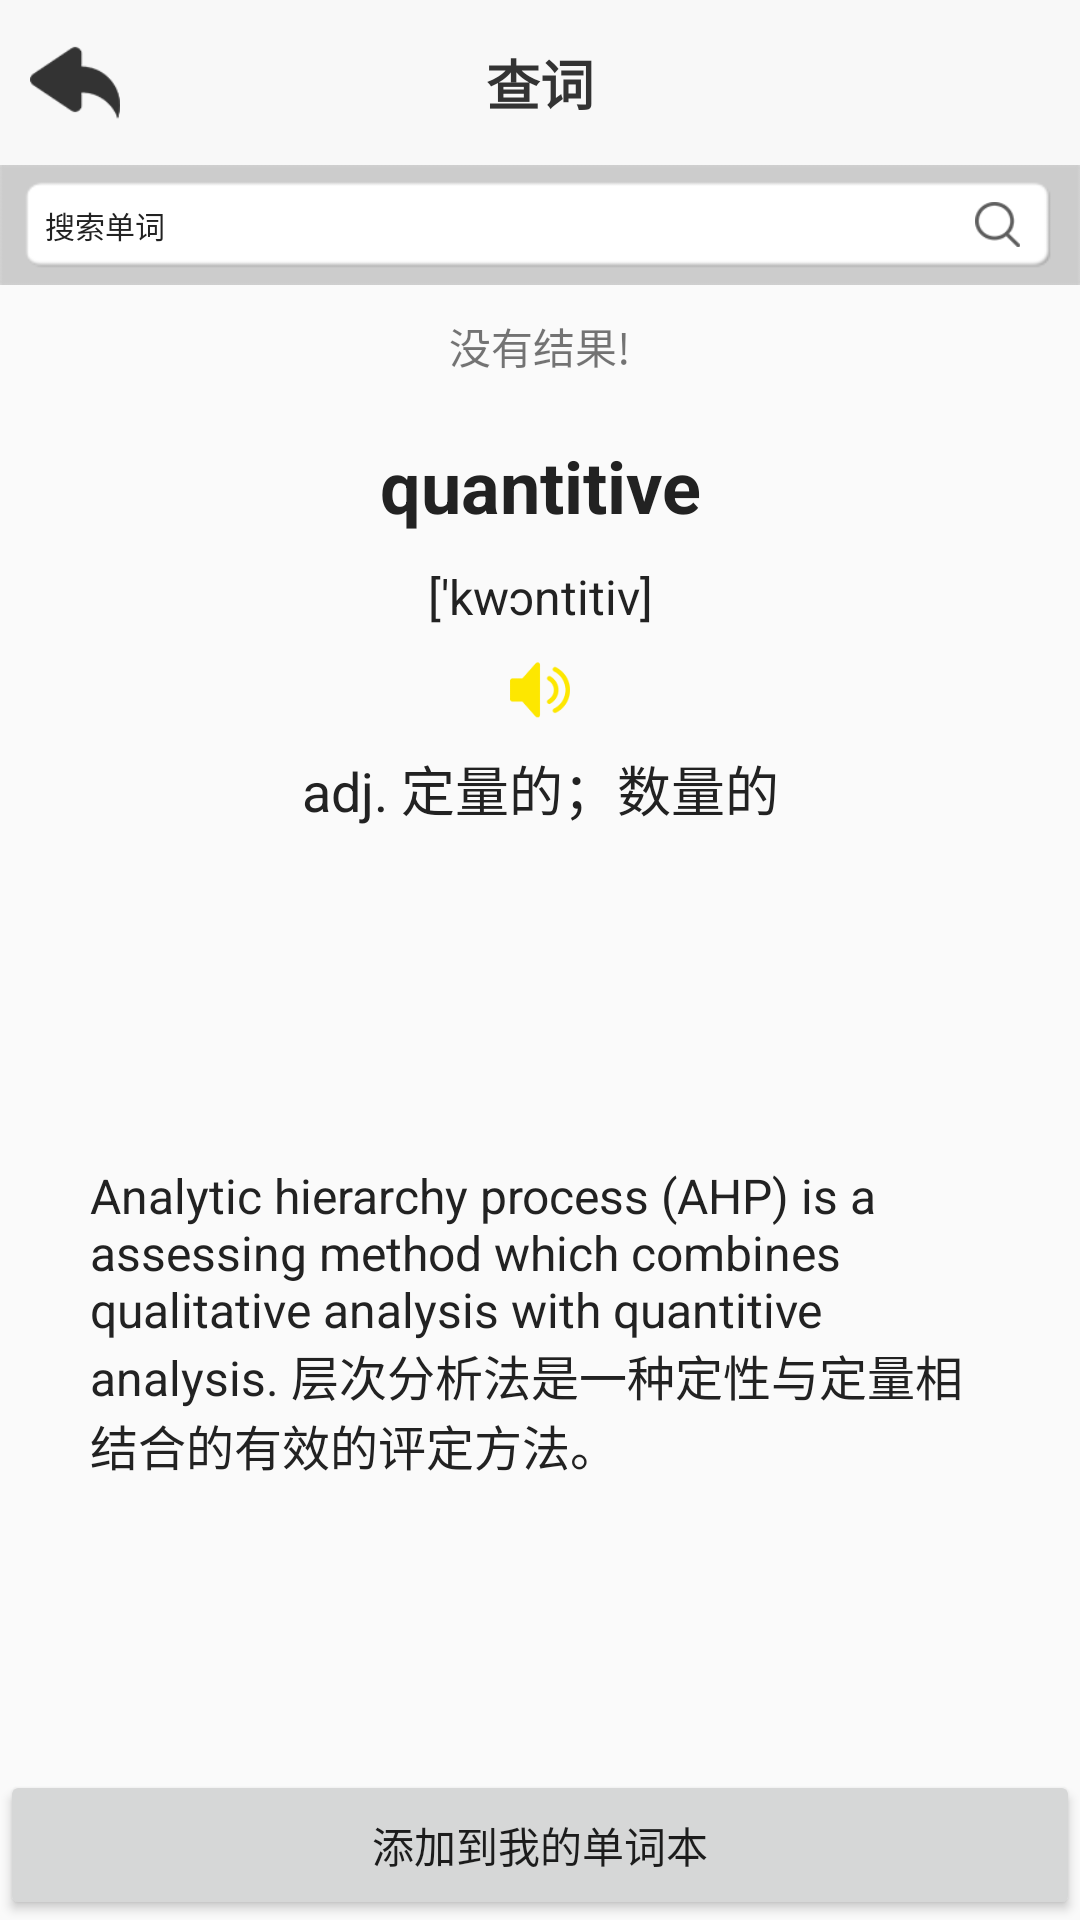

Layout XML and referenced resources for this Android screen:
<!-- AndroidManifest.xml: application theme AppTheme -->
<!-- res/layout/activity_searchword.xml -->
<?xml version="1.0" encoding="utf-8"?>
<LinearLayout xmlns:android="http://schemas.android.com/apk/res/android"
    android:orientation="vertical"
    android:layout_width="match_parent"
    android:layout_height="match_parent"
    android:id="@+id/ll_search_word">

    <include layout="@layout/custom_topbar_search_word" />
    <include layout="@layout/custom_searchwordbox" />

    <TextView
        android:id="@+id/tv_word_no_result"
        android:layout_width="match_parent"
        android:layout_height="wrap_content"
        android:text="没有结果!"
        android:textAlignment="center"
        android:paddingTop="10dp"/>

    
    <LinearLayout
        android:layout_width="match_parent"
        android:layout_height="0dp"
        android:layout_weight="1"
        android:orientation="vertical">

        
        <LinearLayout
            android:id="@+id/tv_word_result"
            android:layout_width="match_parent"
            android:layout_height="0dp"
            android:layout_weight="5"
            android:paddingTop="20dp"
            android:paddingBottom="20dp"
            android:paddingLeft="40dp"
            android:paddingRight="40dp"
            android:orientation="vertical">

            
            <TextView
                android:id="@+id/tv_word_spelling"
                android:layout_width="match_parent"
                android:layout_height="wrap_content"
                android:text="quantitive"
                android:textStyle="bold"
                android:textSize="24dp"
                android:textColor="@color/colorPrimaryDark"
                android:textAlignment="center"/>

            
            <TextView
                android:id="@+id/tv_word_soundmark"
                android:layout_width="match_parent"
                android:layout_height="wrap_content"
                android:text="['kwɔntitiv]"
                android:textSize="16dp"
                android:textColor="@color/colorPrimaryDark"
                android:layout_marginTop="10dp"
                android:layout_marginBottom="10dp"
                android:textAlignment="center"/>

            
            <ImageButton
                android:id="@+id/btn_word_speaker"
                android:layout_width="20dp"
                android:layout_height="20dp"
                android:background="@mipmap/btn_speaker"
                android:layout_gravity="center"/>

            
            <TextView
                android:id="@+id/tv_word_meaning"
                android:layout_width="match_parent"
                android:layout_height="wrap_content"
                android:text="adj. 定量的；数量的"
                android:textSize="18dp"
                android:textColor="@color/colorPrimaryDark"
                android:layout_marginTop="10dp"
                android:layout_marginBottom="10dp"
                android:textAlignment="center"/>
        </LinearLayout>

        
        <LinearLayout
            android:layout_width="match_parent"
            android:layout_height="0dp"
            android:layout_weight="5">

            <TextView
                android:id="@+id/tv_word_example"
                android:layout_width="match_parent"
                android:layout_height="wrap_content"
                android:padding="30dp"
                android:textSize="16dp"
                android:textColor="@color/colorPrimaryDark"
                android:text="Analytic hierarchy process (AHP) is a assessing method which combines qualitative analysis with quantitive analysis.
层次分析法是一种定性与定量相结合的有效的评定方法。"/>
        </LinearLayout>

    </LinearLayout>

    <Button
        android:id="@+id/btn_add_word_to_list"
        android:layout_width="match_parent"
        android:layout_height="50dp"
        android:text="@string/add_word_to_list" />

</LinearLayout>
<!-- res/layout/custom_topbar_search_word.xml (included above) -->
<?xml version="1.0" encoding="utf-8"?>
<LinearLayout xmlns:android="http://schemas.android.com/apk/res/android"
    android:background="@color/colorPrimaryLight"
    android:layout_width="match_parent"
    android:layout_height="55dp">
    <ImageButton
        android:id="@+id/btn_return_searchbook"
        android:layout_width="30dp"
        android:layout_height="30dp"
        android:layout_marginLeft="10dp"
        android:layout_gravity="center"
        android:layout_alignParentLeft="true"
        android:scaleType="fitCenter"
        android:src="@mipmap/btn_return"
        android:background="#00000000"/>

    <TextView
        android:layout_width="0dp"
        android:layout_height="match_parent"
        android:layout_weight="1"
        android:gravity="center"
        android:text="@string/custom_topbar_title_searchword"
        android:textColor="@color/colorTextDark"
        android:textSize="18dp"
        android:textStyle="bold"/>

    <ImageButton
        android:layout_width="30dp"
        android:layout_height="30dp"
        android:layout_marginRight="10dp"
        android:layout_gravity="center"
        android:layout_alignParentLeft="true"
        android:scaleType="fitCenter"
        android:background="#00000000"/>
</LinearLayout>
<!-- res/layout/custom_searchwordbox.xml (included above) -->
<?xml version="1.0" encoding="utf-8"?>
<LinearLayout xmlns:android="http://schemas.android.com/apk/res/android"
    android:orientation="vertical"
    android:layout_width="match_parent"
    android:layout_height="wrap_content"
    android:id="@+id/ll_custom_serchbox">

    <LinearLayout
        android:layout_width="match_parent"
        android:layout_height="wrap_content"
        android:background="@mipmap/search_box"
        android:orientation="horizontal">

        <EditText
            android:id="@+id/et_input_word"
            android:layout_width="0dp"
            android:layout_height="match_parent"
            android:layout_weight="1"
            android:layout_marginLeft="15dp"
            android:layout_marginRight="15dp"
            android:layout_marginTop="5dp"
            android:layout_marginBottom="5dp"
            android:textSize="10dp"
            android:background="@null"
            android:layout_gravity="center_vertical"
            android:hint="@string/search_word_hint"
            android:textColorHint="@color/colorPrimaryDark"
            android:maxLines="1"/>

        <ImageButton
            android:id="@+id/btn_search_word"
            android:layout_width="15dp"
            android:layout_height="15dp"
            android:background="@mipmap/btn_search"
            android:layout_marginRight="20dp"
            android:layout_gravity="center"/>
    </LinearLayout>

</LinearLayout>
<!-- resources referenced by this layout -->
<resources>
  <color name="colorPrimaryDark">#222222</color>
  <color name="colorPrimaryLight">#f8f8f8</color>
  <color name="colorTextDark">#333333</color>
  <!-- mipmap btn_return: png bitmap (mipmap-hdpi, 3079 bytes) -->
  <!-- mipmap btn_search: png bitmap (mipmap-hdpi, 1903 bytes) -->
  <!-- mipmap btn_speaker: png bitmap (mipmap-hdpi, 3485 bytes) -->
  <!-- mipmap search_box: png bitmap (mipmap-hdpi, 2640 bytes) -->
  <string name="add_word_to_list">添加到我的单词本</string>
  <string name="custom_topbar_title_searchword">查词</string>
  <string name="search_word_hint">搜索单词</string>
  <style name="AppTheme" parent="Theme.AppCompat.Light.DarkActionBar">
          
          <item name="colorPrimary">@color/colorPrimary</item>
          <item name="colorPrimaryDark">@color/colorPrimaryDark</item>
          <item name="colorAccent">@color/colorAccent</item>
      </style>
  <color name="colorPrimary">#fde700</color>
  <color name="colorAccent">#fde700</color>
</resources>
